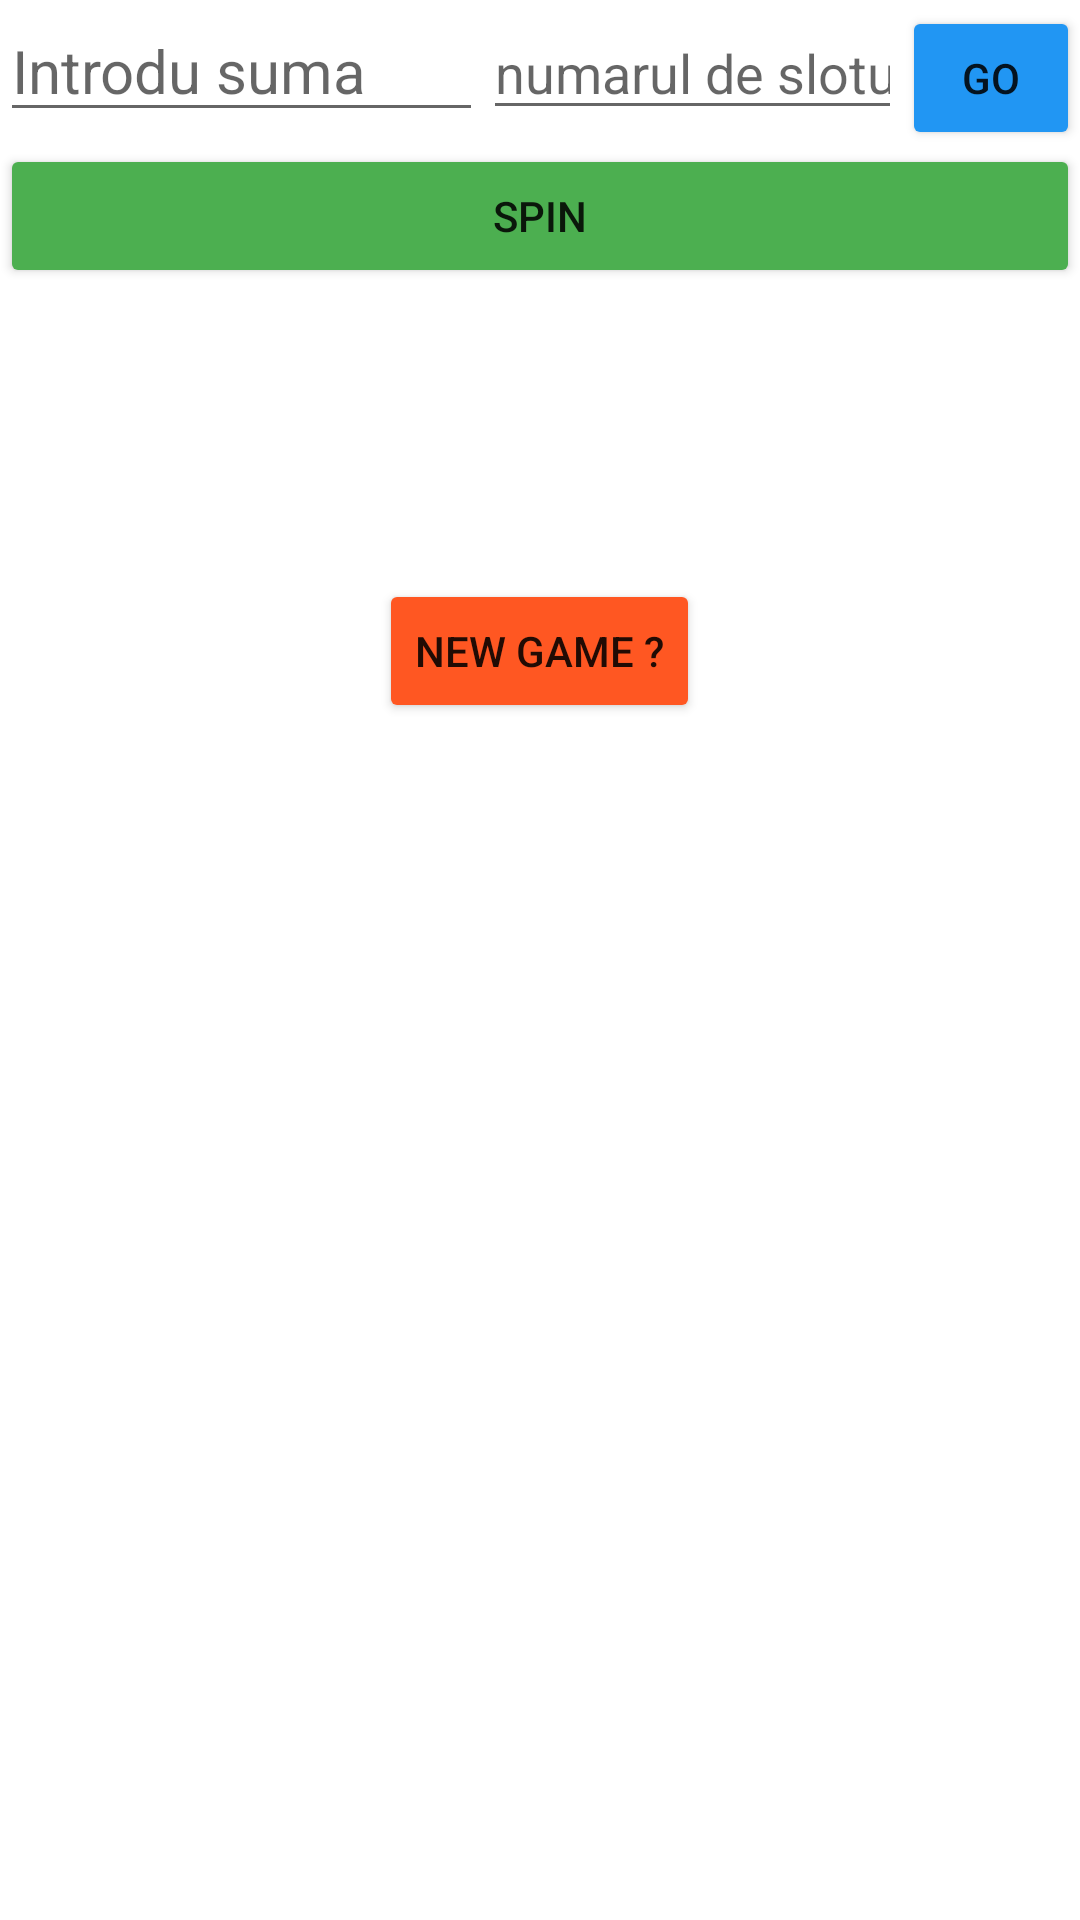

The Android layout XML behind this screen, and the referenced resources:
<!-- AndroidManifest.xml: application theme Theme.SlotMachine1 -->
<!-- res/layout/activity_main.xml -->
<?xml version="1.0" encoding="utf-8"?>
<LinearLayout

    xmlns:android="http://schemas.android.com/apk/res/android"
    xmlns:app="http://schemas.android.com/apk/res-auto"
    xmlns:tools="http://schemas.android.com/tools"
    android:layout_width="match_parent"
    android:layout_height="match_parent"
    android:orientation="vertical"
    tools:context=".MainActivity">

    <LinearLayout
        android:layout_width="match_parent"
        android:layout_height="wrap_content"
        android:orientation="horizontal">

        <EditText
            android:id="@+id/amountEditText"
            android:layout_width="wrap_content"
            android:layout_height="wrap_content"
            android:layout_weight="1"
            android:ems="8"
            android:hint="Introdu suma"
            android:inputType="textPersonName"
            android:textSize="20sp" />

        <EditText
            android:id="@+id/numberOfSlotsEditText"
            android:layout_width="wrap_content"
            android:layout_height="wrap_content"
            android:layout_weight="1"
            android:ems="8"
            android:hint="numarul de sloturi"
            android:inputType="textPersonName" />

        <Button
            android:id="@+id/goButton"
            android:layout_width="wrap_content"
            android:layout_height="wrap_content"
            android:layout_weight="1"
            android:text="go"
            app:backgroundTint="#2196F3" />

    </LinearLayout>

    <androidx.recyclerview.widget.RecyclerView
        android:id="@+id/slotRV"
        android:layout_width="wrap_content"
        android:layout_height="wrap_content"
        android:layout_gravity="center" />

    <Button
        android:id="@+id/spinButton"
        android:layout_width="match_parent"
        android:layout_height="wrap_content"
        android:text="spin"
        app:backgroundTint="#4CAF50" />

    <TextView
        android:id="@+id/infoAmountTextView"
        android:layout_width="match_parent"
        android:layout_height="wrap_content"
        android:textSize="24sp" />

    <TextView
        android:id="@+id/infoSpinsTextView"
        android:layout_width="match_parent"
        android:layout_height="wrap_content"
        android:textSize="24sp" />

    <LinearLayout
        android:layout_width="match_parent"
        android:layout_height="wrap_content"
        android:orientation="vertical">

        <TextView
            android:id="@+id/gameOverTextView"
            android:layout_width="match_parent"
            android:layout_height="wrap_content"
            android:layout_gravity="center"
            android:layout_weight="1"
            android:textSize="24sp" />

        <Button
            android:id="@+id/newGameButton"
            android:layout_width="wrap_content"
            android:layout_height="wrap_content"
            android:layout_gravity="center"
            android:layout_weight="1"
            android:text="new game ?"
            app:backgroundTint="#FF5722" />
    </LinearLayout>
</LinearLayout>
<!-- resources referenced by this layout -->
<resources>
  <style name="Theme.SlotMachine1" parent="Theme.MaterialComponents.DayNight.DarkActionBar">
          
          <item name="colorPrimary">@color/purple_500</item>
          <item name="colorPrimaryVariant">@color/purple_700</item>
          <item name="colorOnPrimary">@color/white</item>
          
          <item name="colorSecondary">@color/teal_200</item>
          <item name="colorSecondaryVariant">@color/teal_700</item>
          <item name="colorOnSecondary">@color/black</item>
          
          <item name="android:statusBarColor" tools:targetApi="l">?attr/colorPrimaryVariant</item>
          
      </style>
  <!-- not gathered from this repository: default colours our renderer supplied (Android Studio template values) -->
  <color name="purple_500">#FF6200EE</color>
  <color name="purple_700">#FF3700B3</color>
  <color name="teal_200">#FF03DAC5</color>
  <color name="teal_700">#FF018786</color>
  <color name="black">#FF000000</color>
  <color name="white">#FFFFFFFF</color>
</resources>
